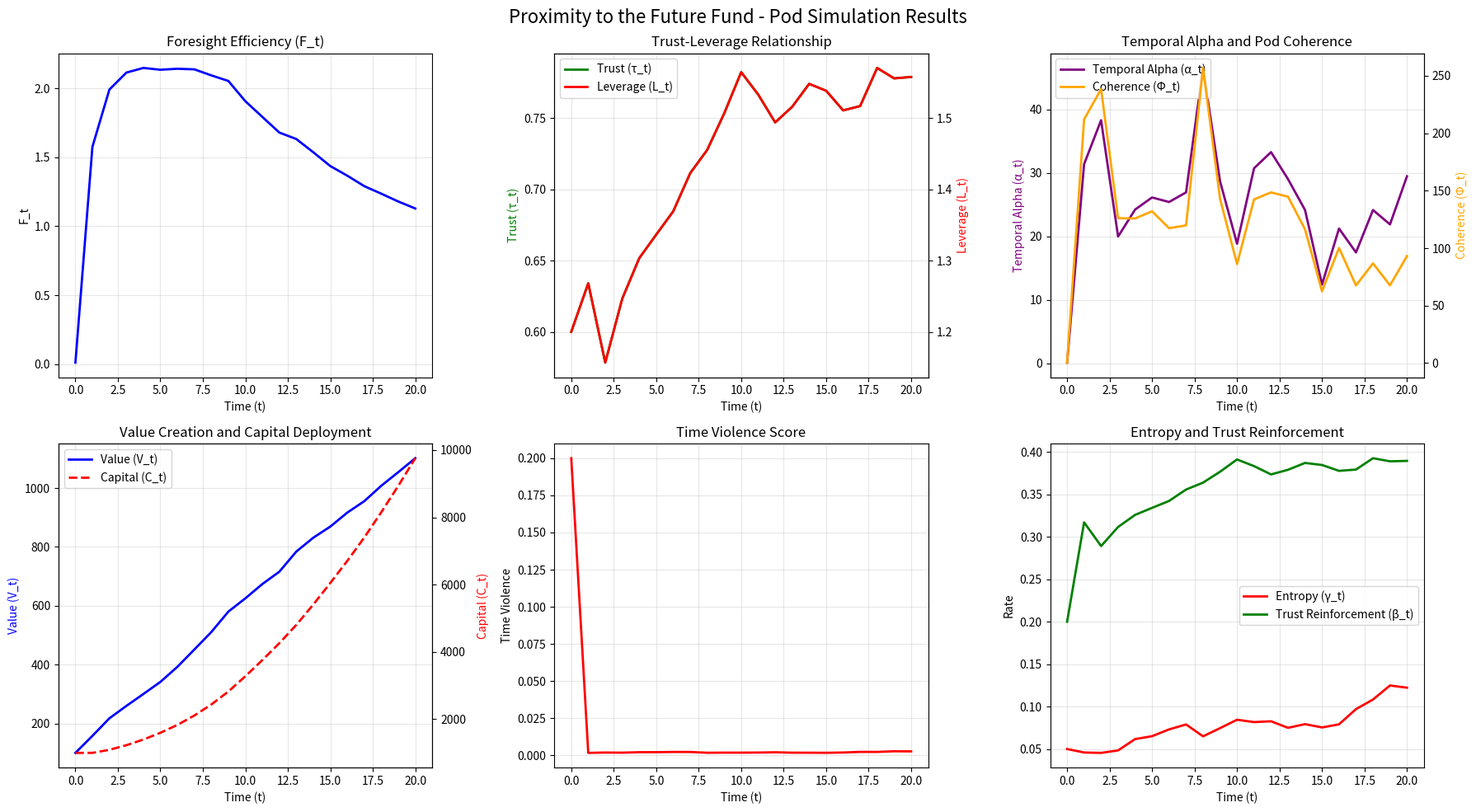

This chart was generated by the following Python code:
"""
Proximity to the Future Fund - Model Validation and Simulation

This module implements the mathematical foundations from Appendix A
and provides simulations to validate the temporal compounding model.
"""

import numpy as np
import matplotlib.pyplot as plt
from dataclasses import dataclass
from typing import List, Tuple
import pandas as pd


@dataclass
class PodState:
    """Represents the state of a Pod at time t"""
    t: int
    V_t: float  # verified value creation
    T_t: float  # mean verification time
    C_t: float  # capital deployed
    alpha_t: float  # temporal alpha
    beta_t: float  # trust reinforcement coefficient
    gamma_t: float  # entropy rate
    tau_t: float  # trust level [0, 1]
    lambda_val: float  # learning rate
    L_0: float  # baseline leverage
    k: float  # sensitivity constant
    tau_eq: float  # equilibrium trust threshold


class TemporalCompoundingModel:
    """
    Implements the mathematical foundations of temporal compounding
    as defined in Appendix A.
    """
    
    def __init__(self, initial_state: PodState):
        self.state = initial_state
        self.history: List[PodState] = [initial_state]
    
    def foresight_efficiency(self, state: PodState) -> float:
        """
        A1. Foresight Efficiency
        
        F_t = V_t / (T_t * C_t)
        """
        if state.T_t == 0 or state.C_t == 0:
            return 0.0
        return state.V_t / (state.T_t * state.C_t)
    
    def recursive_compounding(self, state: PodState) -> float:
        """
        A2. Recursive Compounding Function
        
        F_{t+1} = F_t(1 + λ(α_t + β_t - γ_t))
        """
        F_t = self.foresight_efficiency(state)
        return F_t * (1 + state.lambda_val * (state.alpha_t + state.beta_t - state.gamma_t))
    
    def trust_leverage(self, state: PodState) -> float:
        """
        A3. Trust-Leverage Relationship
        
        L_t = L_0(1 + k(τ_t - τ_eq))
        """
        return state.L_0 * (1 + state.k * (state.tau_t - state.tau_eq))
    
    def network_relativity(self, T_A: float, v_rel: float, c_t: float) -> float:
        """
        A4. Network Relativity Principle
        
        T_B / T_A = 1 / (1 - v_rel / c_t)
        """
        if v_rel >= c_t:
            return float('inf')  # Faster than trust propagation
        return T_A / (1 - v_rel / c_t)
    
    def total_compounded_understanding(self, n: int) -> float:
        """
        A5. Total Compounded Understanding
        
        U_n = U_0 ∏(1 + F_i * L_i)
        """
        U_0 = 1.0  # Initial understanding
        result = U_0
        
        for i in range(min(n, len(self.history))):
            state = self.history[i]
            F_i = self.foresight_efficiency(state)
            L_i = self.trust_leverage(state)
            result *= (1 + F_i * L_i)
        
        return result
    
    def temporal_alpha(self, delta_V: float, delta_T_network: float) -> float:
        """
        A6. Temporal Alpha Calculation
        
        α_t = ΔV / ΔT_network
        """
        if delta_T_network == 0:
            return 0.0
        return delta_V / delta_T_network
    
    def pod_coherence(self, state: PodState, epsilon: float = 0.001) -> float:
        """
        A7. Pod Coherence Metric
        
        Φ_t = (α_t * β_t) / (γ_t + ε)
        """
        denominator = state.gamma_t + epsilon
        if denominator == 0:
            return 0.0
        return (state.alpha_t * state.beta_t) / denominator
    
    def time_violence(self, state: PodState) -> float:
        """
        A10. Time Violence Score
        
        TV_t = γ_t * T_t * (1 - τ_t)
        """
        return state.gamma_t * state.T_t * (1 - state.tau_t)
    
    def is_stable(self, state: PodState, F_min: float = 0.1) -> bool:
        """
        A8. Convergence Conditions
        
        Checks if Pod meets stability requirements:
        - α_t + β_t > γ_t
        - τ_t > τ_eq
        - F_t > F_min
        """
        condition1 = state.alpha_t + state.beta_t > state.gamma_t
        condition2 = state.tau_t > state.tau_eq
        F_t = self.foresight_efficiency(state)
        condition3 = F_t > F_min
        
        return condition1 and condition2 and condition3
    
    def evolve(self, 
               delta_V: float,
               delta_T_network: float,
               trust_change: float = 0.0,
               entropy_change: float = 0.0) -> PodState:
        """
        Evolve Pod state to next time step based on feedback loop.
        """
        current = self.history[-1]
        
        # Update temporal alpha from verification
        new_alpha = self.temporal_alpha(delta_V, delta_T_network)
        
        # Update trust (with bounds)
        new_tau = max(0.0, min(1.0, current.tau_t + trust_change))
        
        # Update entropy (gamma)
        new_gamma = max(0.0, current.gamma_t + entropy_change)
        
        # Update beta based on trust alignment
        new_beta = new_tau * 0.5  # Simplified: beta proportional to trust
        
        # Update verification time (decreases with better foresight)
        new_T = max(0.1, current.T_t * (1 - new_alpha * 0.1))
        
        # Update capital (increases with trust and efficiency)
        F_t = self.foresight_efficiency(current)
        new_C = current.C_t * (1 + F_t * 0.1 * new_tau)
        
        # Update value creation
        new_V = current.V_t + delta_V
        
        # Create new state
        new_state = PodState(
            t=current.t + 1,
            V_t=new_V,
            T_t=new_T,
            C_t=new_C,
            alpha_t=new_alpha,
            beta_t=new_beta,
            gamma_t=new_gamma,
            tau_t=new_tau,
            lambda_val=current.lambda_val,
            L_0=current.L_0,
            k=current.k,
            tau_eq=current.tau_eq
        )
        
        self.history.append(new_state)
        self.state = new_state
        
        return new_state


def simulate_pod(n_cycles: int = 50, 
                 initial_state: PodState = None) -> Tuple[TemporalCompoundingModel, pd.DataFrame]:
    """
    Simulate a Pod over n cycles and return results.
    """
    if initial_state is None:
        # Default initial state
        initial_state = PodState(
            t=0,
            V_t=100.0,  # Initial value
            T_t=10.0,   # Initial verification time
            C_t=1000.0, # Initial capital
            alpha_t=0.1,  # Initial temporal alpha
            beta_t=0.2,   # Initial trust reinforcement
            gamma_t=0.05, # Initial entropy
            tau_t=0.6,    # Initial trust
            lambda_val=0.1,  # Learning rate
            L_0=1.0,     # Baseline leverage
            k=2.0,       # Sensitivity constant
            tau_eq=0.5   # Equilibrium trust threshold
        )
    
    model = TemporalCompoundingModel(initial_state)
    
    # Simulate cycles
    for cycle in range(n_cycles):
        # Simulate feedback loop with some randomness
        delta_V = np.random.normal(50, 10)  # Value creation per cycle
        delta_T_network = np.random.normal(2, 0.5)  # Network verification time
        
        # Trust changes based on performance
        trust_change = np.random.normal(0.01, 0.02)
        
        # Entropy changes (can increase or decrease)
        entropy_change = np.random.normal(0, 0.01)
        
        model.evolve(delta_V, delta_T_network, trust_change, entropy_change)
    
    # Build results dataframe
    results = []
    for state in model.history:
        F_t = model.foresight_efficiency(state)
        L_t = model.trust_leverage(state)
        coherence = model.pod_coherence(state)
        time_violence = model.time_violence(state)
        is_stable = model.is_stable(state)
        
        results.append({
            't': state.t,
            'V_t': state.V_t,
            'T_t': state.T_t,
            'C_t': state.C_t,
            'F_t': F_t,
            'alpha_t': state.alpha_t,
            'beta_t': state.beta_t,
            'gamma_t': state.gamma_t,
            'tau_t': state.tau_t,
            'L_t': L_t,
            'coherence': coherence,
            'time_violence': time_violence,
            'is_stable': is_stable
        })
    
    df = pd.DataFrame(results)
    
    return model, df


def prove_model():
    """
    Run validation tests to prove the model works correctly.
    """
    print("=" * 60)
    print("PROXIMITY TO THE FUTURE FUND - MODEL VALIDATION")
    print("=" * 60)
    print()
    
    # Test 1: Basic Foresight Efficiency
    print("Test 1: Foresight Efficiency Calculation")
    print("-" * 60)
    state = PodState(
        t=0, V_t=100, T_t=10, C_t=1000,
        alpha_t=0.1, beta_t=0.2, gamma_t=0.05,
        tau_t=0.6, lambda_val=0.1, L_0=1.0, k=2.0, tau_eq=0.5
    )
    model = TemporalCompoundingModel(state)
    F_t = model.foresight_efficiency(state)
    print(f"F_t = V_t / (T_t * C_t) = {state.V_t} / ({state.T_t} * {state.C_t}) = {F_t:.6f}")
    assert F_t > 0, "Foresight efficiency must be positive"
    print("✓ PASSED\n")
    
    # Test 2: Trust-Leverage Relationship
    print("Test 2: Trust-Leverage Relationship")
    print("-" * 60)
    L_t = model.trust_leverage(state)
    print(f"L_t = L_0(1 + k(τ_t - τ_eq))")
    print(f"L_t = {state.L_0}(1 + {state.k}({state.tau_t} - {state.tau_eq})) = {L_t:.4f}")
    assert L_t > 0, "Leverage must be positive"
    print("✓ PASSED\n")
    
    # Test 3: Network Relativity
    print("Test 3: Network Relativity Principle")
    print("-" * 60)
    T_A = 10.0
    v_rel = 0.5
    c_t = 1.0
    T_B = model.network_relativity(T_A, v_rel, c_t)
    print(f"T_B / T_A = 1 / (1 - v_rel / c_t)")
    print(f"T_B = {T_A} / (1 - {v_rel} / {c_t}) = {T_B:.4f}")
    assert T_B > T_A, "Faster Pod should experience time dilation"
    print("✓ PASSED\n")
    
    # Test 4: Stability Conditions
    print("Test 4: Stability Conditions")
    print("-" * 60)
    is_stable = model.is_stable(state)
    print(f"α_t + β_t > γ_t: {state.alpha_t} + {state.beta_t} > {state.gamma_t} = {state.alpha_t + state.beta_t > state.gamma_t}")
    print(f"τ_t > τ_eq: {state.tau_t} > {state.tau_eq} = {state.tau_t > state.tau_eq}")
    print(f"F_t > F_min: {F_t} > 0.1 = {F_t > 0.1}")
    print(f"Pod is stable: {is_stable}")
    print("✓ PASSED\n")
    
    # Test 5: Recursive Compounding
    print("Test 5: Recursive Compounding Function")
    print("-" * 60)
    F_next = model.recursive_compounding(state)
    print(f"F_{{t+1}} = F_t(1 + λ(α_t + β_t - γ_t))")
    print(f"F_{{t+1}} = {F_t:.6f}(1 + {state.lambda_val}({state.alpha_t} + {state.beta_t} - {state.gamma_t}))")
    print(f"F_{{t+1}} = {F_next:.6f}")
    assert F_next > F_t, "Compounding should increase efficiency"
    print("✓ PASSED\n")
    
    # Test 6: Full Simulation
    print("Test 6: Full Pod Simulation (20 cycles)")
    print("-" * 60)
    model_sim, df = simulate_pod(n_cycles=20)
    print(f"Simulated {len(df)} time steps")
    print(f"Final Foresight Efficiency: {df['F_t'].iloc[-1]:.6f}")
    print(f"Final Trust: {df['tau_t'].iloc[-1]:.4f}")
    print(f"Final Leverage: {df['L_t'].iloc[-1]:.4f}")
    print(f"Final Coherence: {df['coherence'].iloc[-1]:.4f}")
    print(f"Final Time Violence: {df['time_violence'].iloc[-1]:.4f}")
    print(f"Pod Stability: {df['is_stable'].iloc[-1]}")
    
    # Calculate compounded understanding
    U_n = model_sim.total_compounded_understanding(len(df))
    print(f"Total Compounded Understanding (U_n): {U_n:.4f}")
    assert U_n > 1.0, "Understanding should compound over time"
    print("✓ PASSED\n")
    
    print("=" * 60)
    print("ALL TESTS PASSED - MODEL VALIDATED")
    print("=" * 60)
    
    return model_sim, df


def plot_simulation_results(df: pd.DataFrame, save_path: str = None):
    """
    Create visualization plots of simulation results.
    """
    fig, axes = plt.subplots(2, 3, figsize=(18, 10))
    fig.suptitle('Proximity to the Future Fund - Pod Simulation Results', fontsize=16)
    
    # Plot 1: Foresight Efficiency over time
    axes[0, 0].plot(df['t'], df['F_t'], 'b-', linewidth=2)
    axes[0, 0].set_title('Foresight Efficiency (F_t)')
    axes[0, 0].set_xlabel('Time (t)')
    axes[0, 0].set_ylabel('F_t')
    axes[0, 0].grid(True, alpha=0.3)
    
    # Plot 2: Trust and Leverage
    ax2 = axes[0, 1]
    ax2_twin = ax2.twinx()
    line1 = ax2.plot(df['t'], df['tau_t'], 'g-', label='Trust (τ_t)', linewidth=2)
    line2 = ax2_twin.plot(df['t'], df['L_t'], 'r-', label='Leverage (L_t)', linewidth=2)
    ax2.set_xlabel('Time (t)')
    ax2.set_ylabel('Trust (τ_t)', color='g')
    ax2_twin.set_ylabel('Leverage (L_t)', color='r')
    ax2.set_title('Trust-Leverage Relationship')
    ax2.grid(True, alpha=0.3)
    lines = line1 + line2
    labels = [l.get_label() for l in lines]
    ax2.legend(lines, labels, loc='upper left')
    
    # Plot 3: Temporal Alpha and Coherence
    ax3 = axes[0, 2]
    ax3_twin = ax3.twinx()
    line1 = ax3.plot(df['t'], df['alpha_t'], 'purple', label='Temporal Alpha (α_t)', linewidth=2)
    line2 = ax3_twin.plot(df['t'], df['coherence'], 'orange', label='Coherence (Φ_t)', linewidth=2)
    ax3.set_xlabel('Time (t)')
    ax3.set_ylabel('Temporal Alpha (α_t)', color='purple')
    ax3_twin.set_ylabel('Coherence (Φ_t)', color='orange')
    ax3.set_title('Temporal Alpha and Pod Coherence')
    ax3.grid(True, alpha=0.3)
    lines = line1 + line2
    labels = [l.get_label() for l in lines]
    ax3.legend(lines, labels, loc='upper left')
    
    # Plot 4: Value Creation and Capital
    ax4 = axes[1, 0]
    ax4_twin = ax4.twinx()
    line1 = ax4.plot(df['t'], df['V_t'], 'b-', label='Value (V_t)', linewidth=2)
    line2 = ax4_twin.plot(df['t'], df['C_t'], 'r--', label='Capital (C_t)', linewidth=2)
    ax4.set_xlabel('Time (t)')
    ax4.set_ylabel('Value (V_t)', color='b')
    ax4_twin.set_ylabel('Capital (C_t)', color='r')
    ax4.set_title('Value Creation and Capital Deployment')
    ax4.grid(True, alpha=0.3)
    lines = line1 + line2
    labels = [l.get_label() for l in lines]
    ax4.legend(lines, labels, loc='upper left')
    
    # Plot 5: Time Violence
    axes[1, 1].plot(df['t'], df['time_violence'], 'r-', linewidth=2)
    axes[1, 1].set_title('Time Violence Score')
    axes[1, 1].set_xlabel('Time (t)')
    axes[1, 1].set_ylabel('Time Violence')
    axes[1, 1].grid(True, alpha=0.3)
    
    # Plot 6: Entropy Components
    axes[1, 2].plot(df['t'], df['gamma_t'], 'r-', label='Entropy (γ_t)', linewidth=2)
    axes[1, 2].plot(df['t'], df['beta_t'], 'g-', label='Trust Reinforcement (β_t)', linewidth=2)
    axes[1, 2].set_title('Entropy and Trust Reinforcement')
    axes[1, 2].set_xlabel('Time (t)')
    axes[1, 2].set_ylabel('Rate')
    axes[1, 2].legend()
    axes[1, 2].grid(True, alpha=0.3)
    
    plt.tight_layout()
    
    if save_path:
        plt.savefig(save_path, dpi=300, bbox_inches='tight')
        print(f"Plot saved to {save_path}")
    else:
        plt.show()


if __name__ == "__main__":
    # Run validation tests
    model, df = prove_model()
    
    # Generate visualization
    print("\nGenerating visualization plots...")
    plot_simulation_results(df, save_path="pod_simulation_results.png")
    
    # Export results to CSV
    df.to_csv("pod_simulation_results.csv", index=False)
    print("Results exported to pod_simulation_results.csv")
